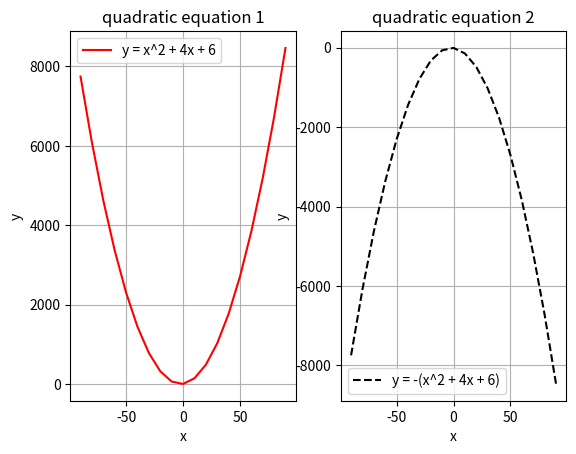

The script that saved this image:
import numpy as np
from matplotlib import pyplot as plt

plt.close('all')


def equation1(x):
    return x**2 + 4*x + 6


def equation2(x):
    return -(x**2 + 4*x + 6)


sub_row = 1
sub_column = 2

x = np.array(range(-90, 100, 10))
y = equation1(x)
y2 = equation2(x)

plt.close('all')
plt.subplot(sub_row, sub_column, 1)  # column 1
a, = plt.plot(x, y, color='red', label='y = x^2 + 4x + 6')
plt.legend(handles=[a])  # notice this code
plt.xlabel('x')
plt.ylabel('y')
plt.grid('on')
plt.title('quadratic equation 1')

plt.subplot(sub_row, sub_column, 2)  # column 2
b, = plt.plot(x, y2, color='black',
              label='y = -(x^2 + 4x + 6)', linestyle='--')
plt.legend(handles=[b])
plt.xlabel('x')
plt.ylabel('y')
plt.grid('on')
plt.title('quadratic equation 2')
plt.show()  # always write this code at the end of the line to show the plot
